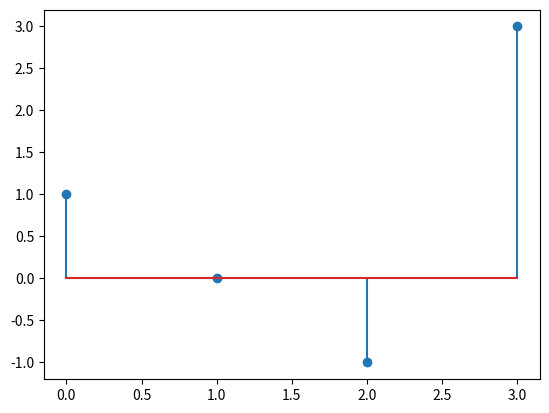

Reproduce this figure in Python.
# 🔹 7. INVERSE Z-TRANSFORM USING COEFFICIENTS
# Given

# X(z) = 1 − z^(-2) + 3z^(-3)

# Key Idea

# Coefficients directly represent x[n].

import sympy as sp
import numpy as np
import matplotlib.pyplot as plt

coeff = [1,0,-1,3]

n = np.arange(len(coeff))

plt.stem(n, coeff)
plt.show()
